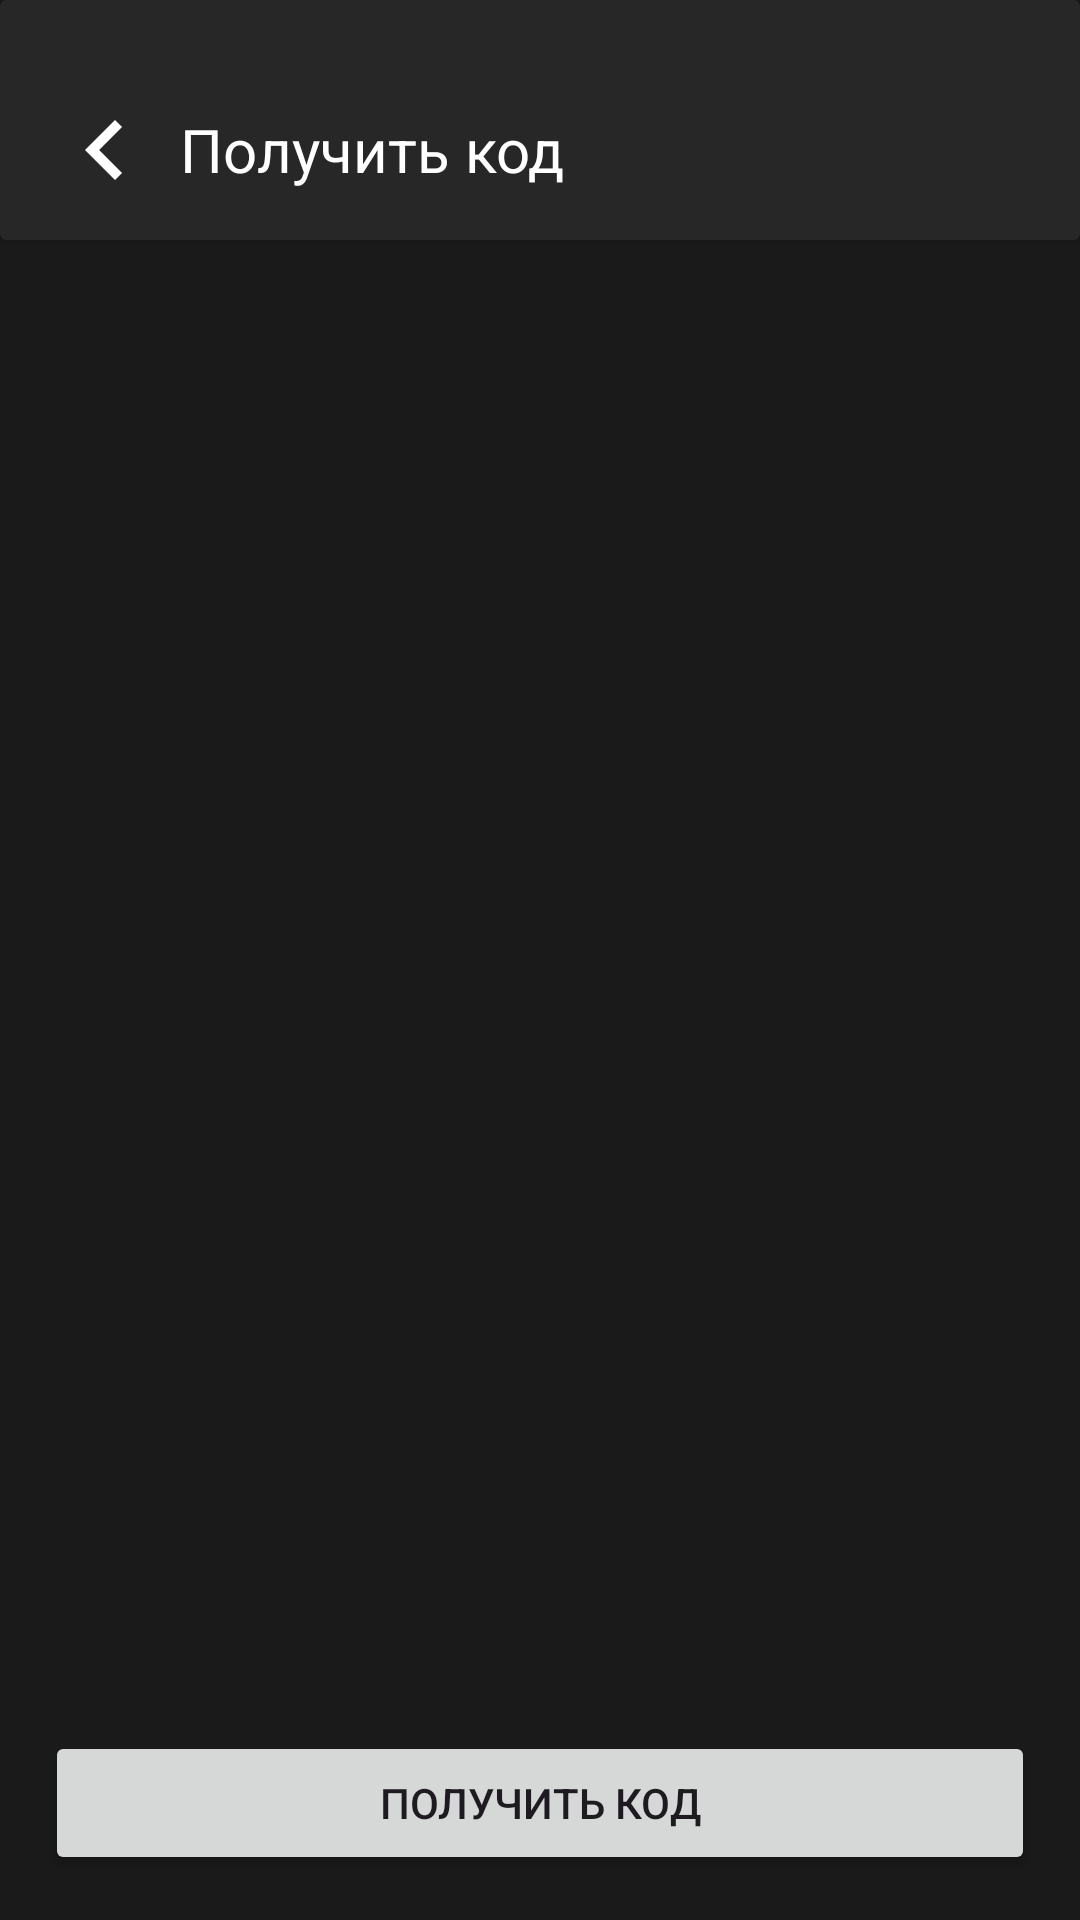

Here is an Android app screen rendered from its layout file. Give the layout XML and the strings, colors and styles it references.
<!-- AndroidManifest.xml: application theme Theme.SetWallpaper -->
<!-- res/layout/fragment_get_code.xml -->
<?xml version="1.0" encoding="utf-8"?>
<androidx.constraintlayout.widget.ConstraintLayout xmlns:android="http://schemas.android.com/apk/res/android"
    xmlns:tools="http://schemas.android.com/tools"
    android:layout_width="match_parent"
    android:layout_height="match_parent"
    android:background="@color/rang1"
    xmlns:app="http://schemas.android.com/apk/res-auto"
    tools:context=".GetCodeFragment">

    <androidx.cardview.widget.CardView
        android:id="@+id/toolbar_get_code_fg"
        android:layout_width="match_parent"
        android:layout_height="80dp"
        android:backgroundTint="@color/rang2"
        app:layout_constraintStart_toStartOf="parent"
        app:layout_constraintEnd_toEndOf="parent"
        app:layout_constraintTop_toTopOf="parent">

        <ImageView
            android:id="@+id/back_btn_get_code_fg"
            android:layout_width="40dp"
            android:layout_height="40dp"
            android:src="@drawable/ic_back"
            android:layout_gravity="center_vertical"
            android:layout_marginTop="10dp"
            android:layout_marginStart="15dp"/>

        <TextView
            android:id="@+id/get_code_fg_title"
            android:layout_width="wrap_content"
            android:layout_height="wrap_content"
            android:textSize="20sp"
            android:layout_marginTop="10dp"
            android:layout_gravity="center_vertical"
            android:layout_marginStart="60dp"
            android:textColor="@color/white"
            android:text="Получить код"
            app:layout_constraintTop_toTopOf="parent"
            app:layout_constraintStart_toStartOf="parent"
            app:layout_constraintEnd_toEndOf="parent"/>


    </androidx.cardview.widget.CardView>



    <androidx.cardview.widget.CardView
        android:id="@+id/chosen_tariff_card"
        android:layout_width="match_parent"
        android:layout_height="wrap_content"
        app:cardCornerRadius="16dp"
        android:layout_marginTop="20dp"
        android:backgroundTint="@color/rang2"
        android:visibility="gone"
        android:layout_marginHorizontal="10dp"
        app:layout_constraintTop_toBottomOf="@+id/toolbar_get_code_fg"

        >

        <androidx.constraintlayout.widget.ConstraintLayout
            android:layout_margin="10dp"
            android:layout_width="match_parent"
            android:layout_height="wrap_content">

            <TextView
                android:id="@+id/chosen_tariff_Title"
                android:layout_width="match_parent"
                android:layout_height="wrap_content"
                android:textSize="18sp"
                android:textColor="@color/white"
                android:textStyle="bold"
                android:text="Вы выбрали: 1 Месяц"
                app:layout_constraintTop_toTopOf="parent"
                />

            <TextView
                android:id="@+id/chosen_tariff_Price"
                android:layout_width="match_parent"
                android:layout_height="wrap_content"
                android:textSize="16sp"
                android:layout_marginTop="5dp"
                android:textColor="@color/white"
                android:text="Стоимость: 99 рублей"
                app:layout_constraintTop_toBottomOf="@+id/chosen_tariff_Title"
                />

            <TextView
                android:id="@+id/chosen_tariff_status"
                android:layout_width="match_parent"
                android:layout_height="wrap_content"
                android:textSize="16sp"
                android:layout_marginTop="5dp"
                android:textColor="@color/white"
                android:text="Тариф не активирован"
                app:layout_constraintTop_toBottomOf="@+id/chosen_tariff_Price"/>

            <Button
                android:id="@+id/btn_checking_payment"
                android:layout_width="match_parent"
                android:layout_height="wrap_content"
                android:text="Чековый платеж"
                android:layout_marginTop="15dp"
                app:layout_constraintTop_toBottomOf="@id/chosen_tariff_status"/>

        </androidx.constraintlayout.widget.ConstraintLayout>

    </androidx.cardview.widget.CardView>

    <Button
        android:id="@+id/btn_get_code"
        android:layout_width="match_parent"
        android:layout_height="wrap_content"
        android:text="Получить код"
        android:layout_marginBottom="15dp"
        android:layout_marginHorizontal="15dp"
        app:layout_constraintBottom_toBottomOf="parent"/>


</androidx.constraintlayout.widget.ConstraintLayout>
<!-- resources referenced by this layout -->
<resources>
  <color name="rang1">#1a1a1a</color>
  <color name="rang2">#272727</color>
  <color name="white">#FFFFFFFF</color>
  <!-- drawable ic_back (drawable) -->
  <vector xmlns:android="http://schemas.android.com/apk/res/android"
      android:height="24dp" android:tint="#FFFFFF"
      android:viewportHeight="24" android:viewportWidth="24"
      android:width="24dp">
        
      <path android:fillColor="@android:color/white"
          android:pathData="M15.41,7.41L14,6l-6,6 6,6 1.41,-1.41L10.83,12z"/>
      
  </vector>
  <style name="Theme.SetWallpaper" parent="Base.Theme.SetWallpaper" />
  <style name="Base.Theme.SetWallpaper" parent="Theme.Material3.DayNight.NoActionBar">
          
          
      </style>
</resources>
